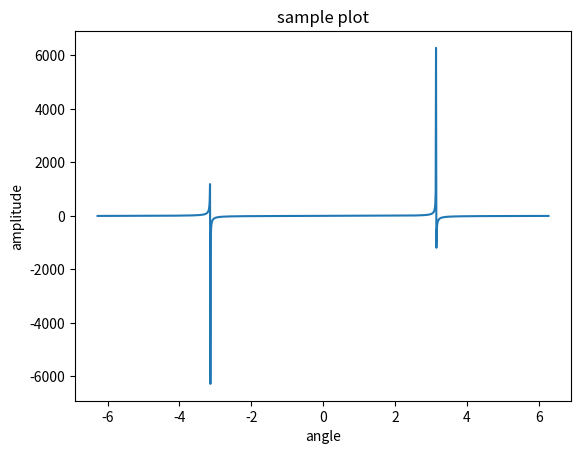

The script that saved this image:
#Sine wave plot tool
import numpy as np
import matplotlib.pyplot as plt

f = 0.5 # frequency of sine wave
A = 5 # maximum amplitude of sine wave

x = np.arange(-6.28, 6.28, 0.01) #set values from -pi to pi in 0.01 increments
y = A * np.tan( f * x )


plt.plot(x, y)

plt.title('sample plot')
plt.xlabel('angle')
plt.ylabel('amplitude')

plt.show()
